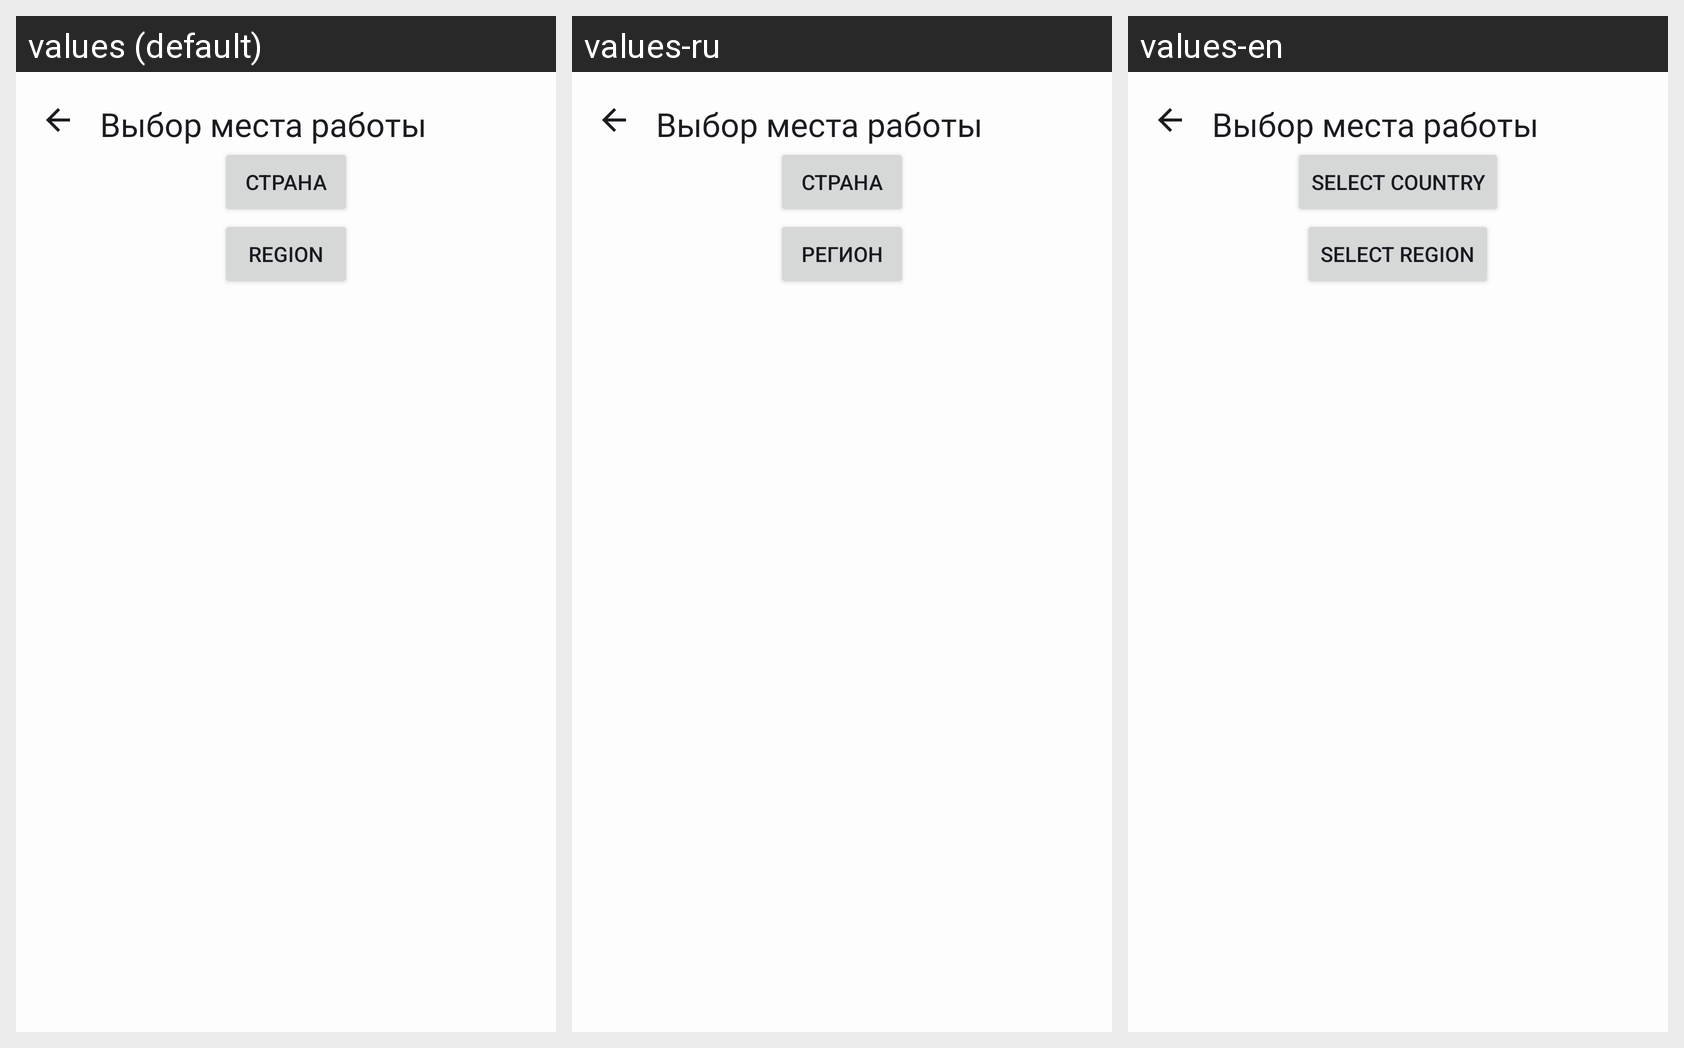

Translations of the strings shown on this Android screen, per locale in the grid:
Android screen res/layout/fragment_work_place_selection.xml rendered under 3 locales, left to right: values (default), values-ru, values-en. Device: Nexus 5 (rendered at 1080×1920; each locale shown at half size, 540×960, under a caption strip naming it); theme Base.Theme.PracticumAndroidDiploma.
Strings drawn on this screen, with the default value and each locale's value (text and hints the layout hard-codes, and strings that could not be matched under every locale, appear in the picture but are not listed):

work_place_selection_title
  values: Выбор места работы
  values-ru: Выбор места работы  [not translated; the default value is used]
  values-en: Выбор места работы  [not translated; the default value is used]

country
  values: Страна
  values-ru: Страна
  values-en: Select country

region
  values: Region
  values-ru: Регион
  values-en: Select region
